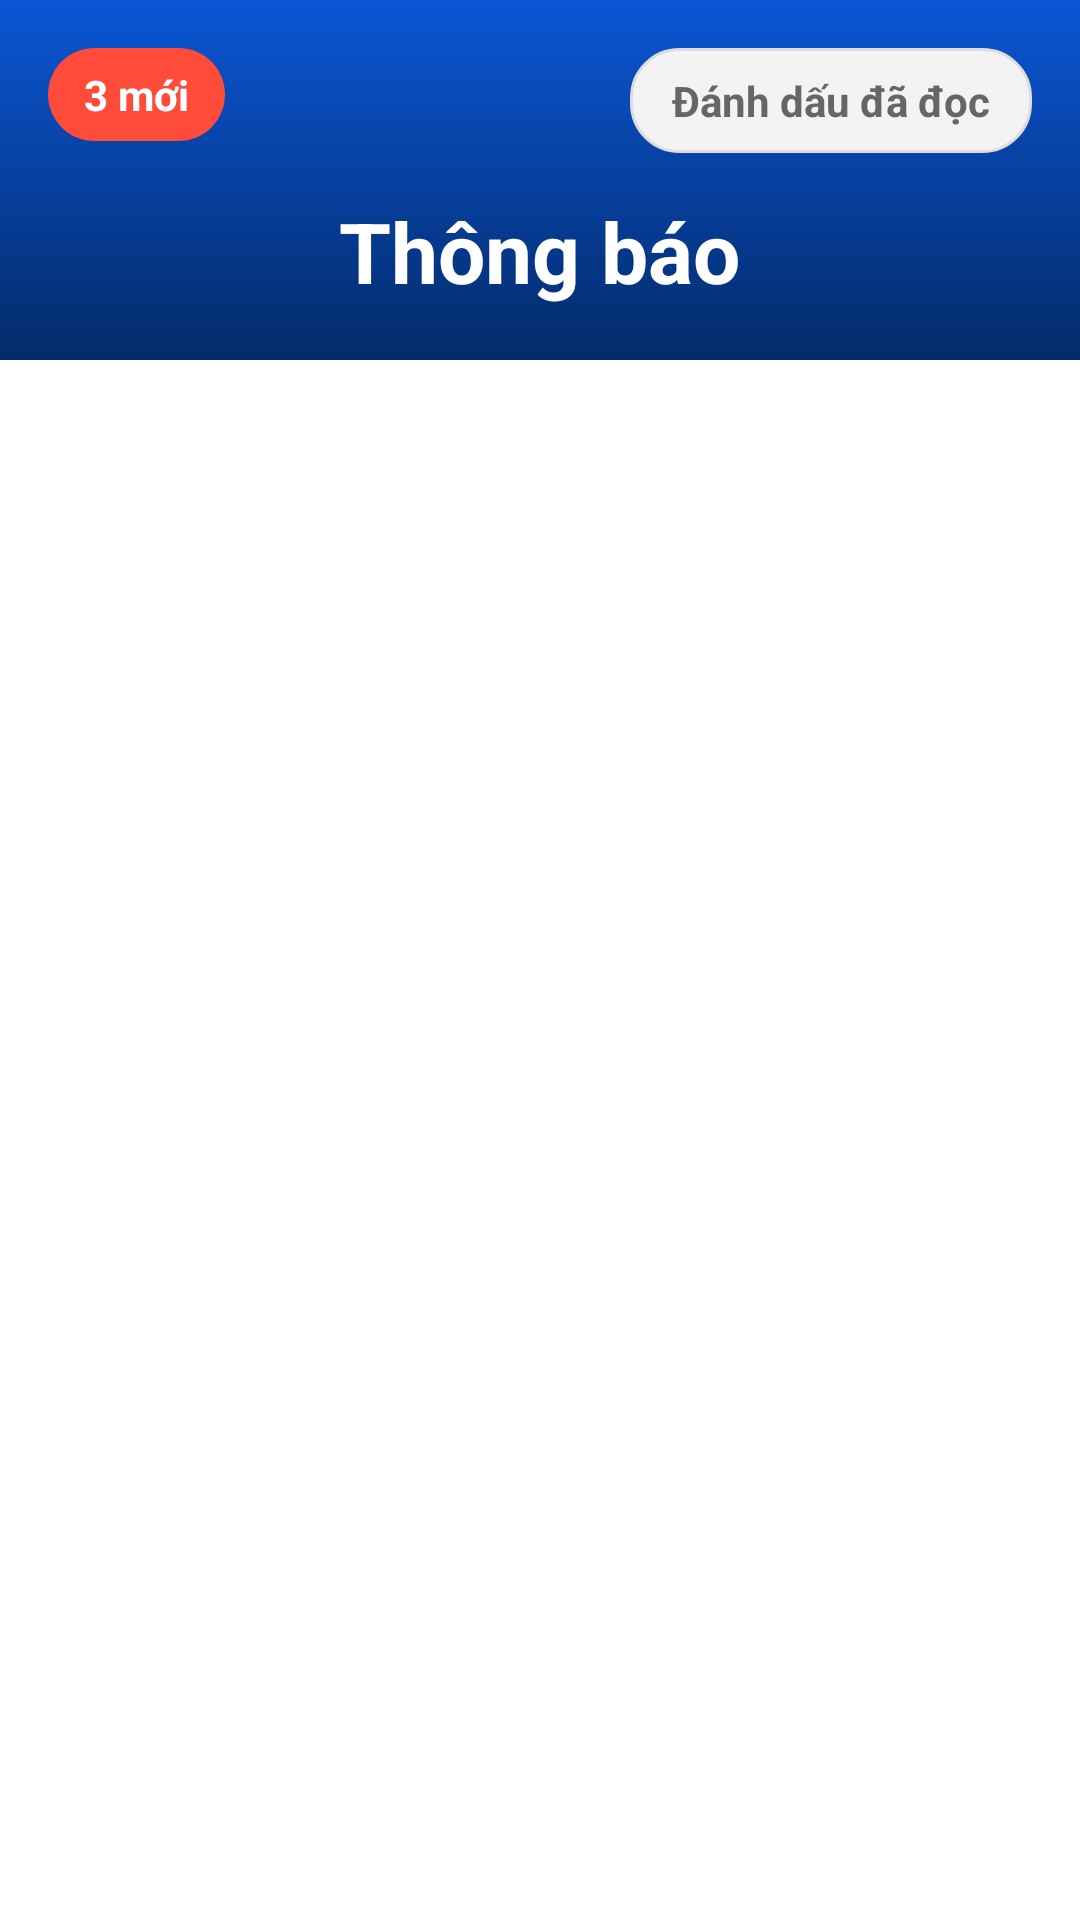

This screen was rendered from an Android layout file. Write that file and the resources it references.
<!-- AndroidManifest.xml: application theme Theme.Movify -->
<!-- res/layout/activity_notification.xml -->
<?xml version="1.0" encoding="utf-8"?>
<RelativeLayout xmlns:android="http://schemas.android.com/apk/res/android"
    android:layout_width="match_parent"
    android:layout_height="match_parent"
    android:background="#FFFFFF">

    
    <RelativeLayout
        android:id="@+id/layoutHeader"
        android:layout_width="match_parent"
        android:layout_height="120dp"
        android:background="@drawable/bg_primary"
        android:paddingStart="16dp"
        android:paddingTop="16dp"
        android:paddingEnd="16dp"
        android:paddingBottom="16dp">

        <TextView
            android:id="@+id/tvNewBadge"
            android:layout_width="wrap_content"
            android:layout_height="wrap_content"
            android:layout_alignParentStart="true"
            android:background="@drawable/bg_badge_red"
            android:gravity="center"
            android:minWidth="52dp"
            android:paddingStart="12dp"
            android:paddingTop="6dp"
            android:paddingEnd="12dp"
            android:paddingBottom="6dp"
            android:text="3 mới"
            android:textColor="@android:color/white"
            android:textSize="14sp"
            android:textStyle="bold" />

        <TextView
            android:id="@+id/tvMarkAllRead"
            android:layout_width="wrap_content"
            android:layout_height="wrap_content"
            android:layout_alignParentEnd="true"
            android:background="@drawable/bg_input"
            android:gravity="center"
            android:paddingStart="14dp"
            android:paddingTop="8dp"
            android:paddingEnd="14dp"
            android:paddingBottom="8dp"
            android:text="Đánh dấu đã đọc"
            android:textColor="@color/text_hint"
            android:textSize="14sp"
            android:textStyle="bold" />

        <TextView
            android:id="@+id/tvHeaderTitle"
            android:layout_width="wrap_content"
            android:layout_height="wrap_content"
            android:layout_below="@id/tvNewBadge"
            android:layout_centerHorizontal="true"
            android:layout_marginTop="18dp"
            android:text="Thông báo"
            android:textColor="@android:color/white"
            android:textSize="28sp"
            android:textStyle="bold" />

    </RelativeLayout>

    
    <ListView
        android:id="@+id/lvNotifications"
        android:layout_width="match_parent"
        android:layout_height="match_parent"
        android:layout_below="@id/layoutHeader"
        android:divider="@android:color/transparent"
        android:dividerHeight="12dp"
        android:paddingStart="12dp"
        android:paddingTop="12dp"
        android:paddingEnd="12dp"
        android:paddingBottom="16dp"
        android:clipToPadding="false"
        android:scrollbars="none" />

</RelativeLayout>
<!-- resources referenced by this layout -->
<resources>
  <color name="text_hint">#666666</color>
  <!-- drawable bg_badge_red (drawable) -->
  <?xml version="1.0" encoding="utf-8"?>
  <shape xmlns:android="http://schemas.android.com/apk/res/android">
      <solid android:color="#FF4B3A" />
      <corners android:radius="20dp" />
  </shape>
  <!-- drawable bg_input (drawable) -->
  <shape xmlns:android="http://schemas.android.com/apk/res/android">
  
      <solid android:color="@color/input_bg"/>
  
      <corners android:radius="@dimen/radius_input"/>
  
      <stroke
          android:width="1dp"
          android:color="@color/input_stroke"/>
  
  </shape>
  <!-- drawable bg_primary (drawable) -->
  <shape xmlns:android="http://schemas.android.com/apk/res/android">
  
      <gradient
          android:angle="270"
          android:startColor="@color/primary_start"
          android:endColor="@color/primary_end"/>
  
  </shape>
  <style name="Theme.Movify" parent="Base.Theme.Movify" />
  <color name="input_bg">#F3F3F3</color>
  <dimen name="radius_input">16dp</dimen>
  <color name="input_stroke">#DDDDDD</color>
  <color name="primary_start">#0B56D4</color>
  <color name="primary_end">#032B6A</color>
  <style name="Base.Theme.Movify" parent="Theme.Material3.DayNight.NoActionBar">
          
          <item name="colorPrimary">@color/primary</item>
          <item name="colorPrimaryVariant">@color/primary_dark</item>
          <item name="colorOnPrimary">@color/white</item>
          
          
          <item name="android:statusBarColor">@color/primary_dark</item>
          
          
          <item name="android:windowBackground">@color/bg_light</item>
      </style>
  <color name="primary">#1A56DB</color>
  <color name="primary_dark">#0D47A1</color>
  <color name="white">#FFFFFF</color>
  <color name="bg_light">#FFFFFF</color>
</resources>
